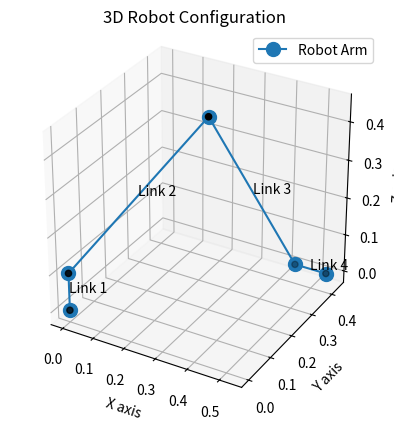

Generate this figure with matplotlib:
import math
import matplotlib.pyplot as plt
from mpl_toolkits.mplot3d import Axes3D
import numpy as np


class RobotArm:
    def __init__(self, d1, a2, a3, d5):
        self.d1 = d1
        self.a2 = a2
        self.a3 = a3
        self.d5 = d5

    def inverse_kinematics(self, Px, Py, Pz, omega):
        R = self.d5 * math.cos(math.radians(omega))
        theta1 = math.degrees(math.atan2(Py, Px))

        Pxw = Px - R * math.cos(math.radians(theta1))
        Pyw = Py - R * math.sin(math.radians(theta1))
        Pzw = Pz + self.d5 * math.sin(math.radians(omega))

        Rw = math.sqrt(Pxw**2 + Pyw**2)
        S = math.sqrt((Pzw - self.d1) ** 2 + Rw**2)

        alpha = math.degrees(math.atan2(Pzw - self.d1, Rw))
        beta = math.degrees(
            math.acos((self.a2**2 + S**2 - self.a3**2) / (2 * self.a2 * S))
        )

        theta2 = alpha + beta
        theta2_alt = alpha - beta

        theta3 = math.degrees(
            math.acos((S**2 - self.a2**2 - self.a3**2) / (2 * self.a2 * self.a3))
        )
        theta3 = -theta3

        theta234 = 90 - omega
        theta4 = theta234 - theta2 - theta3

        return theta1, theta2, theta3, theta4

    def forward_kinematics(self, theta1, theta2, theta3, theta4):
        theta1 = math.radians(theta1)
        theta2 = math.radians(theta2)
        theta3 = math.radians(theta3)
        theta4 = math.radians(theta4)

        x0, y0, z0 = 0, 0, 0
        x1, y1, z1 = 0, 0, self.d1
        x2 = self.a2 * math.cos(theta1) * math.cos(theta2)
        y2 = self.a2 * math.sin(theta1) * math.cos(theta2)
        z2 = self.d1 + self.a2 * math.sin(theta2)
        x3 = x2 + self.a3 * math.cos(theta1) * math.cos(theta2 + theta3)
        y3 = y2 + self.a3 * math.sin(theta1) * math.cos(theta2 + theta3)
        z3 = z2 + self.a3 * math.sin(theta2 + theta3)

        x4 = x3 + self.d5
        y4 = y3
        z4 = z3

        return [(x0, y0, z0), (x1, y1, z1), (x2, y2, z2), (x3, y3, z3), (x4, y4, z4)]

    def plot_robot(self, joint_positions):
        x, y, z = zip(*joint_positions)

        fig = plt.figure()
        ax = fig.add_subplot(111, projection="3d")
        ax.plot(x, y, z, "o-", markersize=10, label="Robot Arm")
        ax.scatter(x, y, z, c="k")

        for i in range(len(joint_positions) - 1):
            ax.text(
                (x[i] + x[i + 1]) / 2,
                (y[i] + y[i + 1]) / 2,
                (z[i] + z[i + 1]) / 2,
                f"Link {i + 1}",
                color="black",
            )

        ax.set_xlabel("X axis")
        ax.set_ylabel("Y axis")
        ax.set_zlabel("Z axis")
        ax.set_title("3D Robot Configuration")
        ax.legend()
        ax.set_box_aspect([1, 1, 1])
        plt.show()


# Example parameters
Px, Py, Pz = 0.5, 0.5, 0
omega = 0

# Define DH parameters
d1, a1, alpha1 = 0.1, 0, math.pi / 2
d2, a2, alpha2 = 0, 0.5, 0
d3, a3, alpha3 = 0, 0.5, 0
d4, a4, alpha4 = 0, 0, math.pi / 2
d5, a5, alpha5 = 0.1, 0, 0

robot_arm = RobotArm(d1, a2, a3, d5)
theta1, theta2, theta3, theta4 = robot_arm.inverse_kinematics(Px, Py, Pz, omega)
joint_positions = robot_arm.forward_kinematics(theta1, theta2, theta3, theta4)
robot_arm.plot_robot(joint_positions)

print(f"Theta1: {theta1:.2f} degrees")
print(f"Theta2: {theta2:.2f} degrees")
print(f"Theta3: {theta3:.2f} degrees")
print(f"Theta4: {theta4:.2f} degrees")
print(f"Joint positions: {joint_positions}")
print(f"End effector position: {joint_positions[-1]}")
